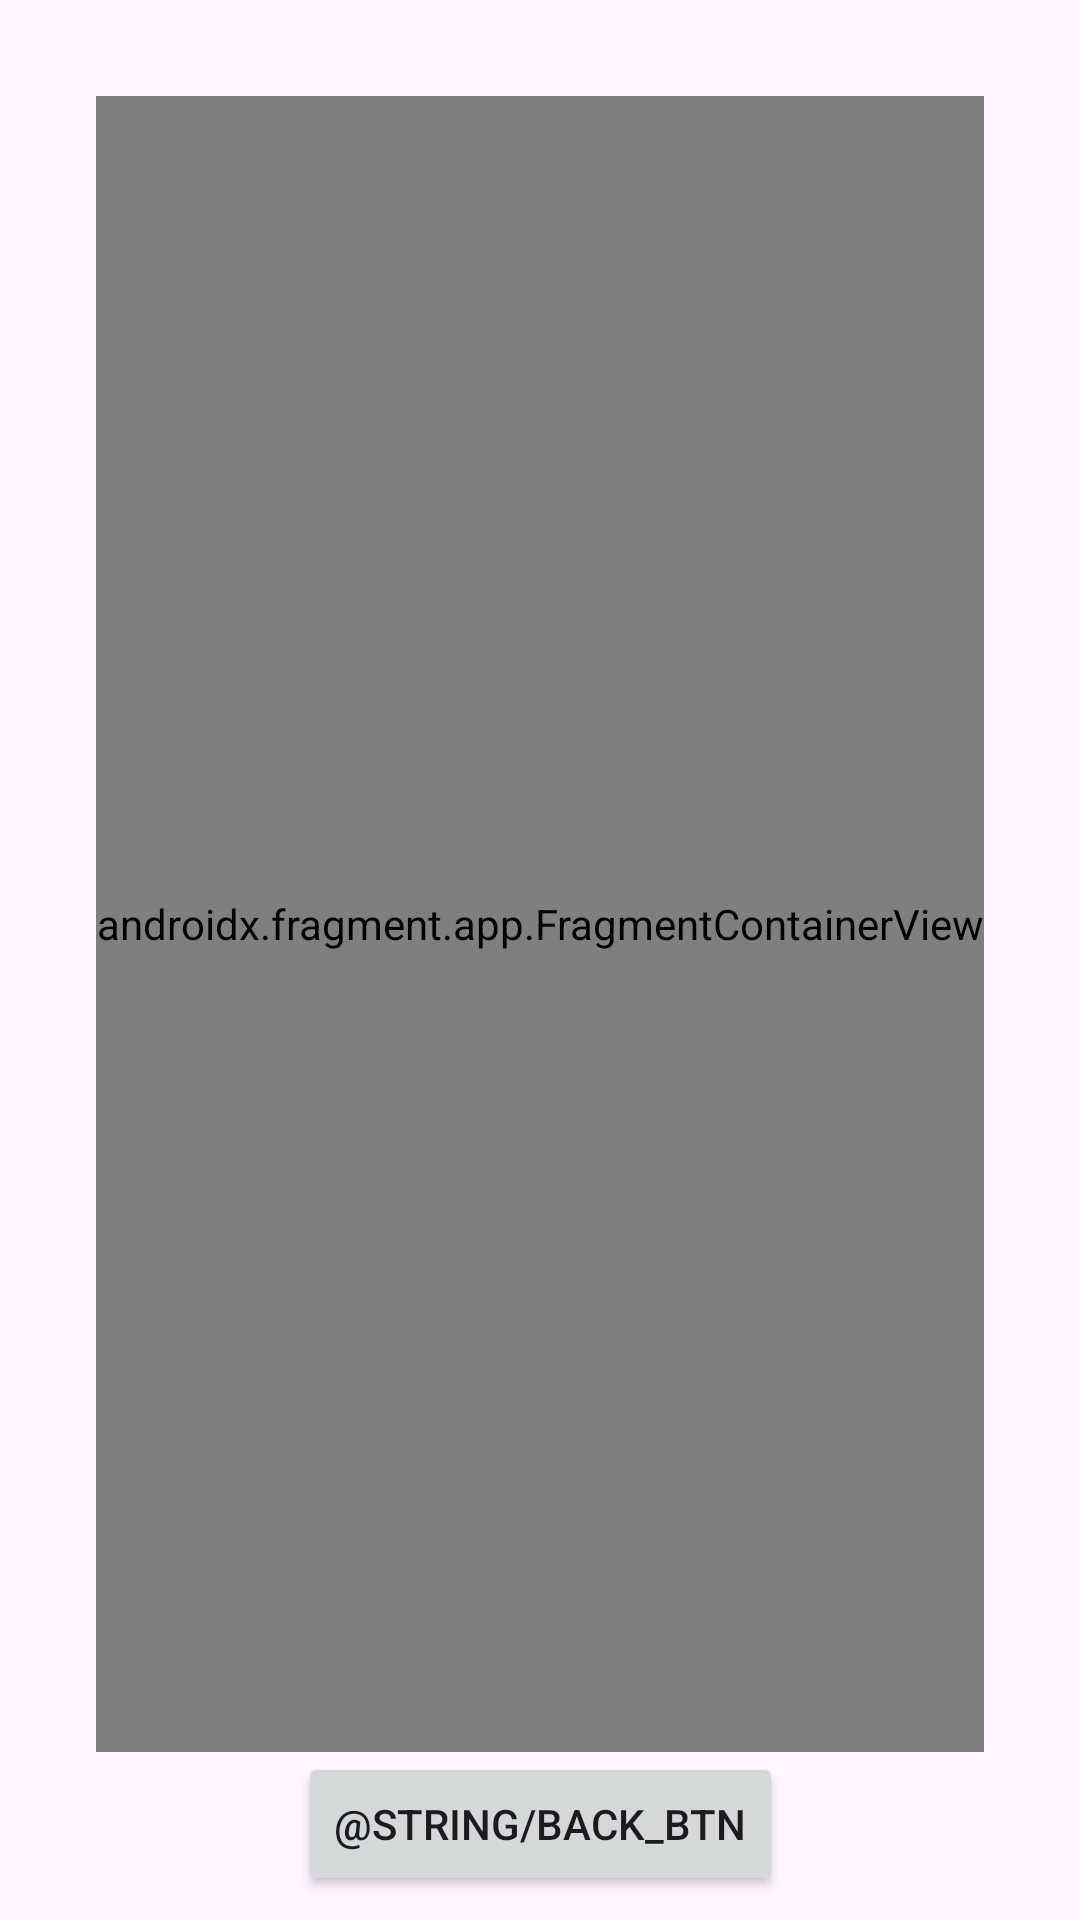

Produce the Android XML layout that renders to this screen, including the resource entries it uses.
<!-- AndroidManifest.xml: application theme Theme.TrainAndroid -->
<!-- res/layout/activity_experimental.xml -->
<?xml version="1.0" encoding="utf-8"?>
<androidx.constraintlayout.widget.ConstraintLayout xmlns:android="http://schemas.android.com/apk/res/android"
    xmlns:app="http://schemas.android.com/apk/res-auto"
    xmlns:tools="http://schemas.android.com/tools"
    android:layout_width="match_parent"
    android:layout_height="match_parent"
    tools:context=".Experimental">

    <androidx.fragment.app.FragmentContainerView
        android:id="@+id/fragmentContainerView"
        android:name="androidx.navigation.fragment.NavHostFragment"
        android:layout_width="0dp"
        android:layout_height="0dp"
        android:layout_marginLeft="32dp"
        android:layout_marginTop="32dp"
        android:layout_marginRight="32dp"
        app:defaultNavHost="true"
        app:layout_constraintBottom_toTopOf="@+id/back_btn"
        app:layout_constraintLeft_toLeftOf="parent"
        app:layout_constraintRight_toRightOf="parent"
        app:layout_constraintTop_toTopOf="parent"
        app:navGraph="@navigation/nav_graph" />

    <Button
        android:id="@+id/back_btn"
        android:layout_width="wrap_content"
        android:layout_height="wrap_content"
        android:layout_marginBottom="8dp"
        android:text="@string/back_btn"
        app:layout_constraintBottom_toBottomOf="parent"
        app:layout_constraintEnd_toEndOf="parent"
        app:layout_constraintStart_toStartOf="parent" />

</androidx.constraintlayout.widget.ConstraintLayout>
<!-- resources referenced by this layout -->
<resources>
  <style name="Theme.TrainAndroid" parent="Base.Theme.TrainAndroid" />
  <style name="Base.Theme.TrainAndroid" parent="Theme.Material3.DayNight.NoActionBar">
          
          
      </style>
</resources>
